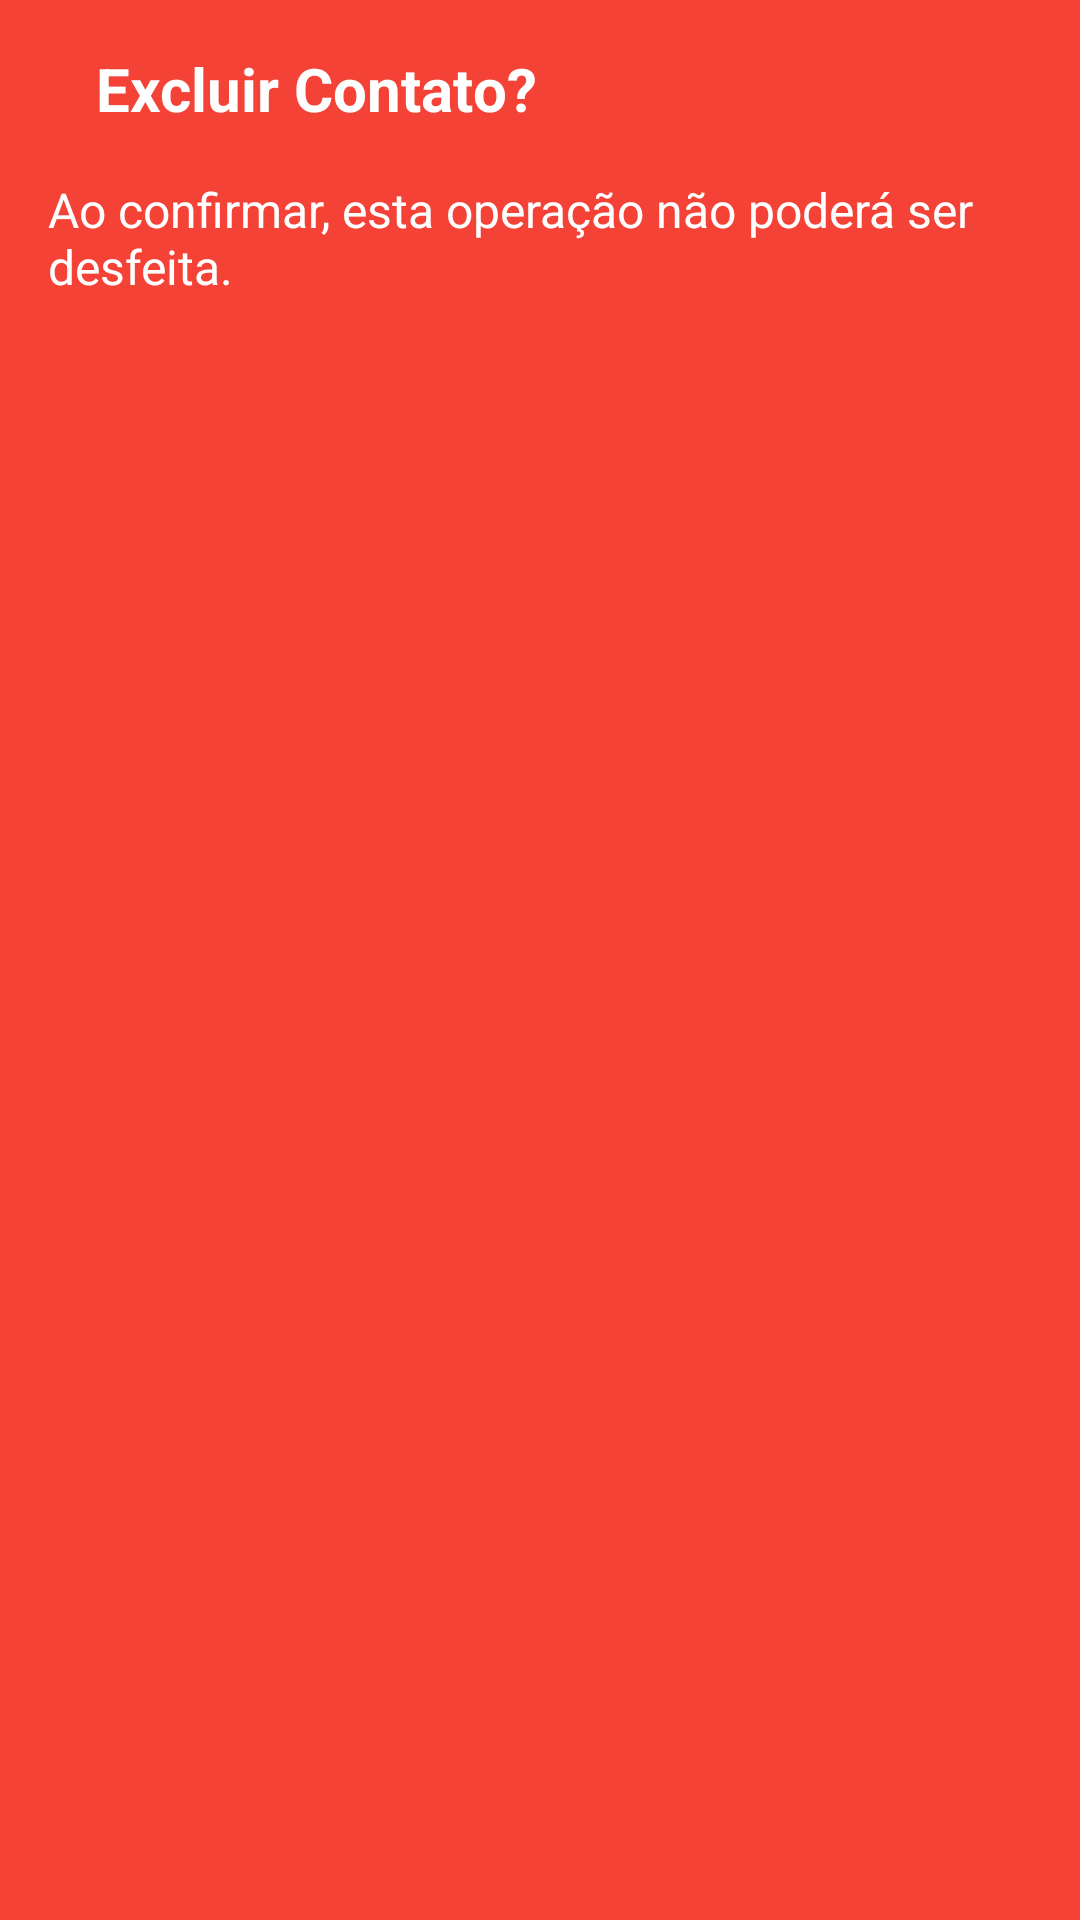

Produce the Android XML layout that renders to this screen, including the resource entries it uses.
<!-- AndroidManifest.xml: application theme Theme.FirebaseAPP -->
<!-- res/layout/dialog_delete_layout.xml -->
<?xml version="1.0" encoding="utf-8"?>
<androidx.constraintlayout.widget.ConstraintLayout
    xmlns:android="http://schemas.android.com/apk/res/android"
    xmlns:app="http://schemas.android.com/apk/res-auto"
    xmlns:tools="http://schemas.android.com/tools"
    android:layout_width="match_parent"
    android:layout_height="wrap_content"
    android:background="#F44336">

    <TextView
        android:id="@+id/textView2"
        android:layout_width="wrap_content"
        android:layout_height="wrap_content"
        android:layout_marginStart="16dp"
        android:layout_marginTop="16dp"
        android:layout_marginBottom="16dp"
        android:text="Excluir Contato?"
        android:textColor="@color/white"
        android:textSize="20sp"
        android:textStyle="bold"
        app:layout_constraintBottom_toBottomOf="parent"
        app:layout_constraintEnd_toEndOf="parent"
        app:layout_constraintHorizontal_bias="0.0"
        app:layout_constraintStart_toEndOf="@+id/imageView"
        app:layout_constraintTop_toTopOf="parent"
        app:layout_constraintVertical_bias="0.0" />

    <TextView
        android:id="@+id/textView3"
        android:layout_width="0dp"
        android:layout_height="wrap_content"
        android:layout_marginStart="16dp"
        android:layout_marginTop="16dp"
        android:layout_marginEnd="16dp"
        android:layout_marginBottom="16dp"
        android:text="Ao confirmar, esta operação não poderá ser desfeita."
        android:textColor="@color/white"
        android:textSize="16sp"
        app:layout_constraintBottom_toBottomOf="parent"
        app:layout_constraintEnd_toEndOf="parent"
        app:layout_constraintStart_toStartOf="parent"
        app:layout_constraintTop_toBottomOf="@+id/textView2"
        app:layout_constraintVertical_bias="0.0" />

    <ImageView
        android:id="@+id/imageView"
        android:layout_width="wrap_content"
        android:layout_height="wrap_content"
        android:layout_marginStart="16dp"
        app:tint="@color/white"
        app:layout_constraintBottom_toBottomOf="@+id/textView2"
        app:layout_constraintStart_toStartOf="parent"
        app:layout_constraintTop_toTopOf="@+id/textView2"
        app:srcCompat="@drawable/ic_baseline_warning_24" />
</androidx.constraintlayout.widget.ConstraintLayout>
<!-- resources referenced by this layout -->
<resources>
  <style name="Theme.FirebaseAPP" parent="Theme.MaterialComponents.DayNight.DarkActionBar">
          
          <item name="colorPrimary">@color/purple_500</item>
          <item name="colorPrimaryVariant">@color/purple_700</item>
          <item name="colorOnPrimary">@color/white</item>
          
          <item name="colorSecondary">@color/teal_200</item>
          <item name="colorSecondaryVariant">@color/teal_700</item>
          <item name="colorOnSecondary">@color/black</item>
          
          <item name="android:statusBarColor" tools:targetApi="l">?attr/colorPrimaryVariant</item>
          
      </style>
  <!-- not gathered from this repository: default colours our renderer supplied (Android Studio template values) -->
  <color name="purple_500">#FF6200EE</color>
  <color name="purple_700">#FF3700B3</color>
  <color name="teal_200">#FF03DAC5</color>
  <color name="teal_700">#FF018786</color>
  <color name="black">#FF000000</color>
  <color name="white">#FFFFFFFF</color>
</resources>
